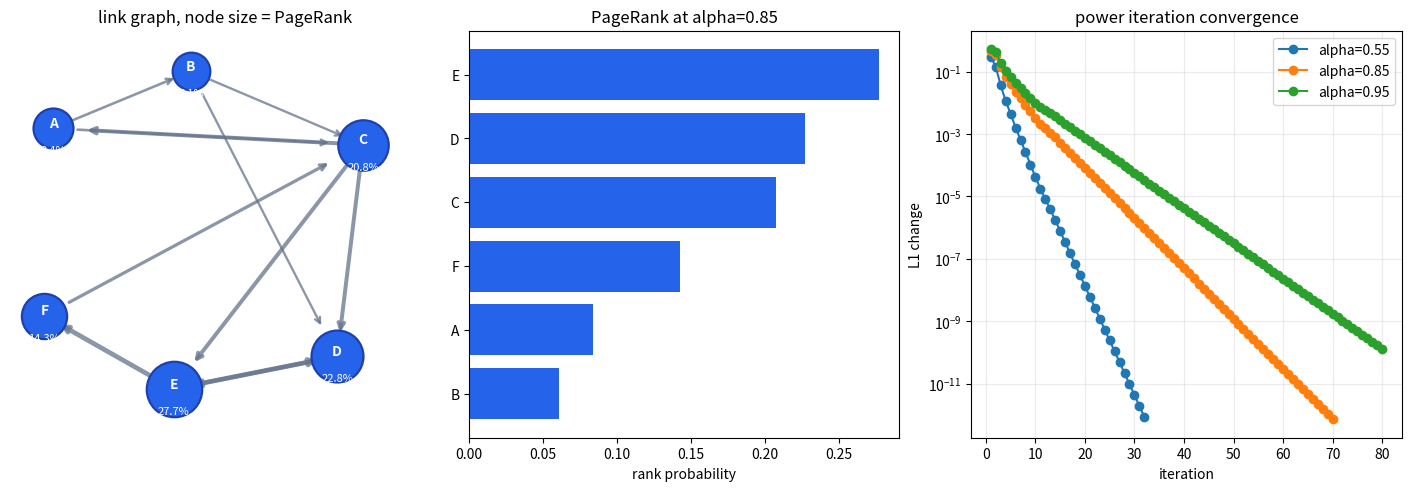

Write Python code to recreate this figure. (Note: this script raises an exception after producing the figure.)
"""用 PageRank 演示有向图上的稳定分布。

运行方式：
    .venv/bin/python topics/09-applications/02-pagerank/demo.py

脚本会构造一个小型网页链接图，比较不同阻尼因子的 PageRank 排名和收敛曲线。
"""

from pathlib import Path

import matplotlib.pyplot as plt
import numpy as np


LABELS = ["A", "B", "C", "D", "E", "F"]
EDGES = [
    (0, 1),
    (0, 2),
    (1, 2),
    (1, 3),
    (2, 0),
    (2, 3),
    (2, 4),
    (3, 4),
    (4, 3),
    (4, 5),
    (5, 2),
]
POSITIONS = np.array(
    [
        [0.10, 0.76],
        [0.42, 0.90],
        [0.82, 0.72],
        [0.76, 0.20],
        [0.38, 0.12],
        [0.08, 0.30],
    ]
)


def transition_matrix(node_count: int, edges: list[tuple[int, int]]) -> np.ndarray:
    """构造列随机转移矩阵，死链列均匀分配给所有节点。"""
    matrix = np.zeros((node_count, node_count), dtype=float)
    out_degree = np.zeros(node_count, dtype=int)

    for source, _target in edges:
        out_degree[source] += 1

    for source in range(node_count):
        if out_degree[source] == 0:
            matrix[:, source] = 1.0 / node_count

    for source, target in edges:
        matrix[target, source] += 1.0 / out_degree[source]

    return matrix


def pagerank(
    matrix: np.ndarray,
    alpha: float = 0.85,
    iterations: int = 80,
    tolerance: float = 1e-12,
) -> tuple[np.ndarray, list[float]]:
    """用幂迭代计算 PageRank。"""
    n = matrix.shape[0]
    google_matrix = alpha * matrix + (1.0 - alpha) / n
    rank = np.full(n, 1.0 / n)
    deltas: list[float] = []

    for _ in range(iterations):
        next_rank = google_matrix @ rank
        next_rank = next_rank / next_rank.sum()
        delta = float(np.abs(next_rank - rank).sum())
        deltas.append(delta)
        rank = next_rank
        if delta < tolerance:
            break

    return rank, deltas


def draw_graph(ax: plt.Axes, ranks: np.ndarray) -> None:
    ax.set_title("link graph, node size = PageRank")
    ax.set_xlim(0, 1)
    ax.set_ylim(0, 1)
    ax.axis("off")

    for source, target in EDGES:
        start = POSITIONS[source]
        end = POSITIONS[target]
        direction = end - start
        start = start + 0.07 * direction
        end = end - 0.10 * direction
        ax.annotate(
            "",
            xy=end,
            xytext=start,
            arrowprops={
                "arrowstyle": "->",
                "color": "#64748b",
                "lw": 1.2 + 8 * ranks[source],
                "alpha": 0.75,
            },
        )

    max_rank = float(ranks.max())
    for index, (x, y) in enumerate(POSITIONS):
        size = 1100 * (0.45 + ranks[index] / max_rank)
        ax.scatter([x], [y], s=size, color="#2563eb", edgecolor="#1e40af", linewidth=1.6, zorder=3)
        ax.text(x, y + 0.012, LABELS[index], color="white", ha="center", va="center", weight="bold", zorder=4)
        ax.text(x, y - 0.055, f"{ranks[index]:.1%}", color="white", ha="center", va="center", fontsize=8, zorder=4)


def main() -> None:
    matrix = transition_matrix(len(LABELS), EDGES)
    alphas = [0.55, 0.85, 0.95]
    results: dict[float, tuple[np.ndarray, list[float]]] = {}

    print("PageRank demo")
    print("edges:", ", ".join(f"{LABELS[s]}->{LABELS[t]}" for s, t in EDGES))

    for alpha in alphas:
        ranks, deltas = pagerank(matrix, alpha=alpha)
        results[alpha] = (ranks, deltas)
        order = np.argsort(-ranks)
        ranking = " > ".join(f"{LABELS[index]}({ranks[index]:.3f})" for index in order)
        print(f"alpha={alpha:.2f} | iterations={len(deltas):>2} | ranking: {ranking}")

    chosen_alpha = 0.85
    chosen_ranks, chosen_deltas = results[chosen_alpha]

    fig, axes = plt.subplots(1, 3, figsize=(14, 4.8), constrained_layout=True)
    draw_graph(axes[0], chosen_ranks)

    order = np.argsort(chosen_ranks)
    axes[1].barh([LABELS[i] for i in order], chosen_ranks[order], color="#2563eb")
    axes[1].set_title("PageRank at alpha=0.85")
    axes[1].set_xlabel("rank probability")

    for alpha, (_ranks, deltas) in results.items():
        axes[2].semilogy(range(1, len(deltas) + 1), deltas, marker="o", label=f"alpha={alpha:.2f}")
    axes[2].set_title("power iteration convergence")
    axes[2].set_xlabel("iteration")
    axes[2].set_ylabel("L1 change")
    axes[2].legend()
    axes[2].grid(True, alpha=0.25)

    output_path = Path(__file__).with_name("pagerank_demo.png")
    fig.savefig(output_path, dpi=160)
    print(f"saved figure: {output_path}")


if __name__ == "__main__":
    main()
